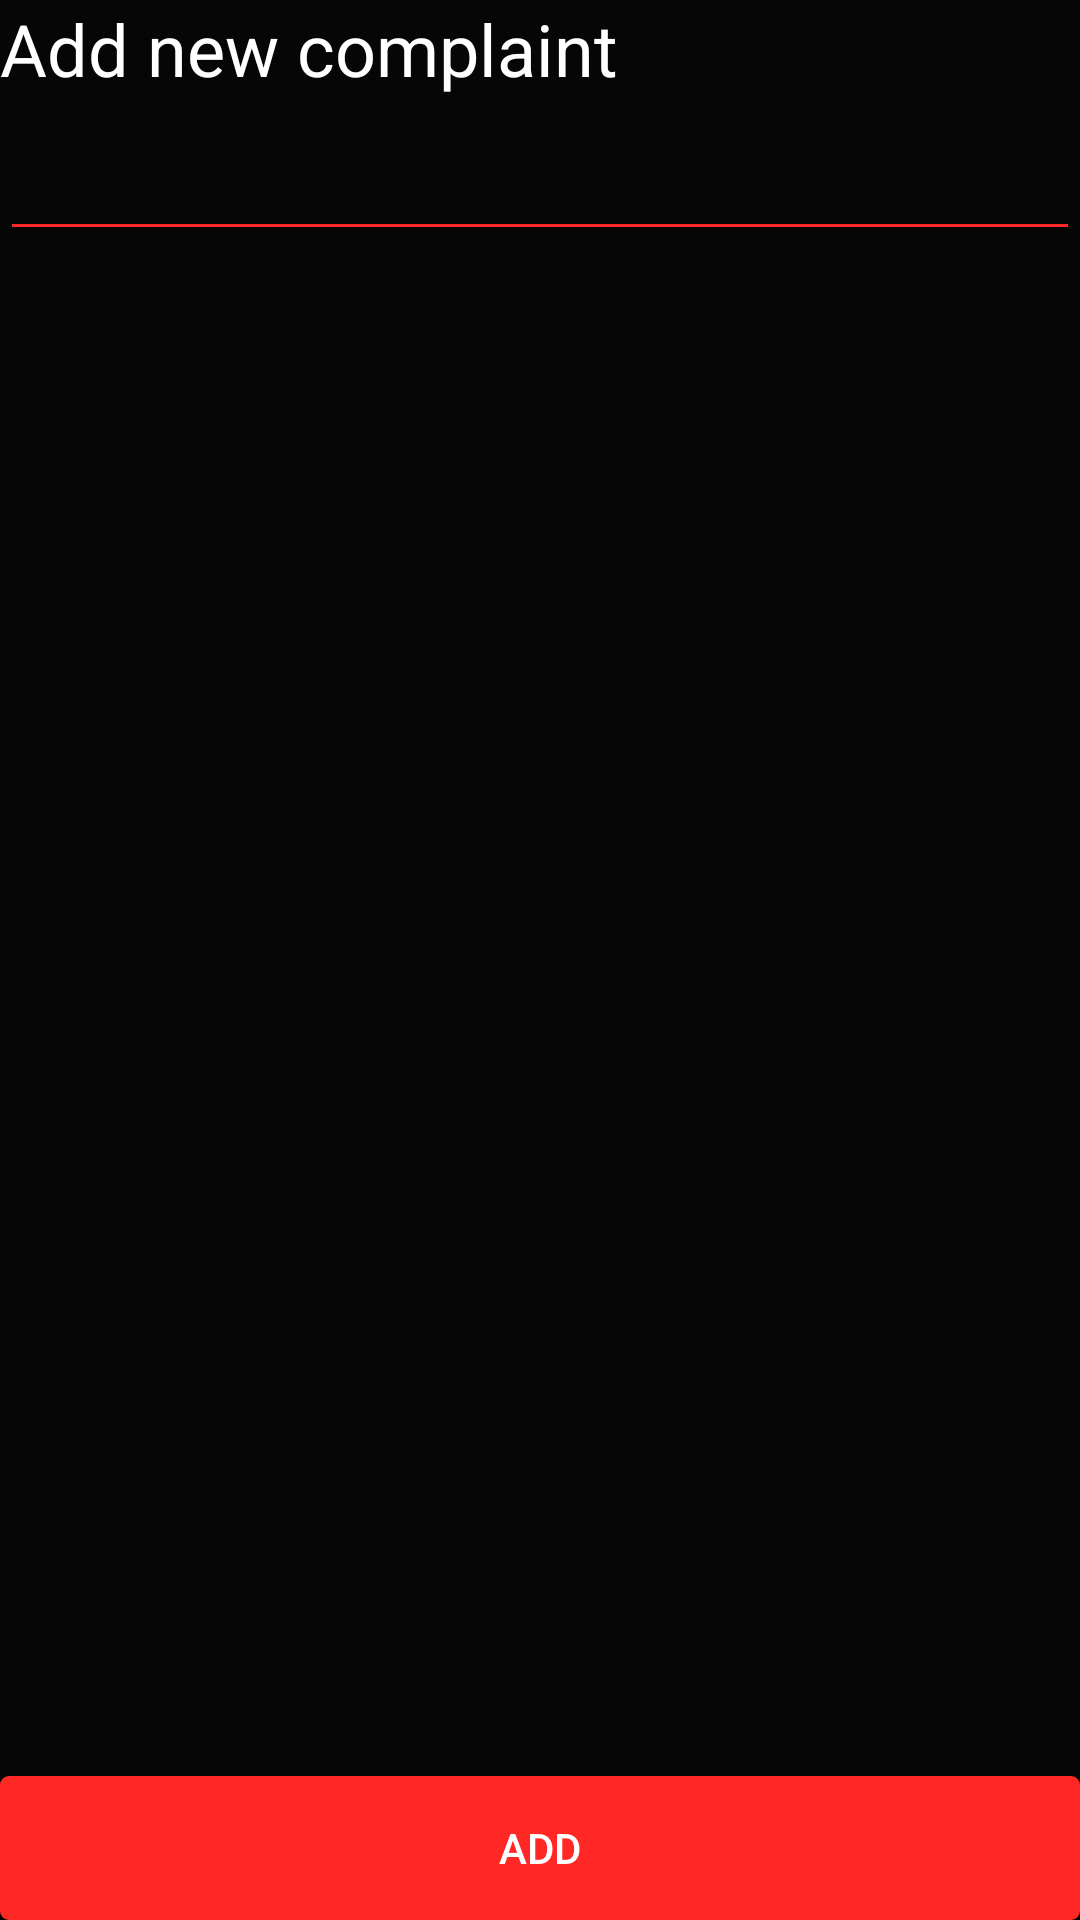

Produce the Android XML layout that renders to this screen, including the resource entries it uses.
<!-- AndroidManifest.xml: application theme AppTheme -->
<!-- res/layout/view_add_complaint.xml -->
<?xml version="1.0" encoding="utf-8"?>
<RelativeLayout xmlns:android="http://schemas.android.com/apk/res/android"
    android:orientation="vertical" android:layout_width="match_parent"
    android:layout_height="match_parent"
    android:layout_marginStart="@dimen/side_margin"
    android:layout_marginEnd="@dimen/side_margin"
    android:layout_marginBottom="@dimen/content_bottom_margin">

    <TextView
        android:id="@+id/tv_title"
        android:layout_width="wrap_content"
        android:layout_height="wrap_content"
        android:textSize="24sp"
        android:text="@string/add_new_complaint"
        android:textColor="@color/white"
        android:layout_marginBottom="10dp"/>

    <EditText
        android:id="@+id/et_content"
        android:layout_below="@id/tv_title"
        android:layout_width="match_parent"
        android:layout_height="wrap_content"
        android:backgroundTint="@color/colorAccent"
        android:maxLines="5"
        android:textColor="@color/white"/>


    <Button
        android:id="@+id/bt_add"
        android:layout_width="match_parent"
        android:layout_height="wrap_content"
        android:text="@string/add"
        android:background="@drawable/background_accent_button"
        android:layout_alignParentBottom="true"/>


</RelativeLayout>
<!-- resources referenced by this layout -->
<resources>
  <color name="colorAccent">#ff2825</color>
  <color name="white">#ffffff</color>
  <dimen name="content_bottom_margin">20dp</dimen>
  <dimen name="side_margin">10dp</dimen>
  <!-- drawable background_accent_button (drawable) -->
  <?xml version="1.0" encoding="utf-8"?>
  <shape android:shape="rectangle" xmlns:android="http://schemas.android.com/apk/res/android">
      <solid android:color="@color/colorAccent"/>
      <corners android:radius="3dp"/>
  </shape>
  <string name="add">Add</string>
  <string name="add_new_complaint">Add new complaint</string>
  <style name="AppTheme" parent="Theme.AppCompat.DayNight.NoActionBar">
          
          <item name="colorPrimary">@color/colorPrimaryDark</item>
          <item name="colorPrimaryDark">@color/colorPrimaryDark</item>
          <item name="colorAccent">@color/colorAccent</item>
          <item name="android:textColorSecondary">@color/white</item>
          <item name="android:textColorPrimary">@color/white</item>
          <item name="android:textColorSecondaryInverse">@color/colorPrimaryText</item>
          <item name="android:textColorPrimaryInverse">@color/colorAccentText</item>
          <item name="android:colorBackground">@color/colorPrimary</item>
          <item name="android:windowContentTransitions">true</item>
      </style>
  <color name="colorPrimaryDark">#000000</color>
  <color name="colorPrimaryText">#ffffff</color>
  <color name="colorAccentText">#000000</color>
  <color name="colorPrimary">#060606</color>
</resources>
